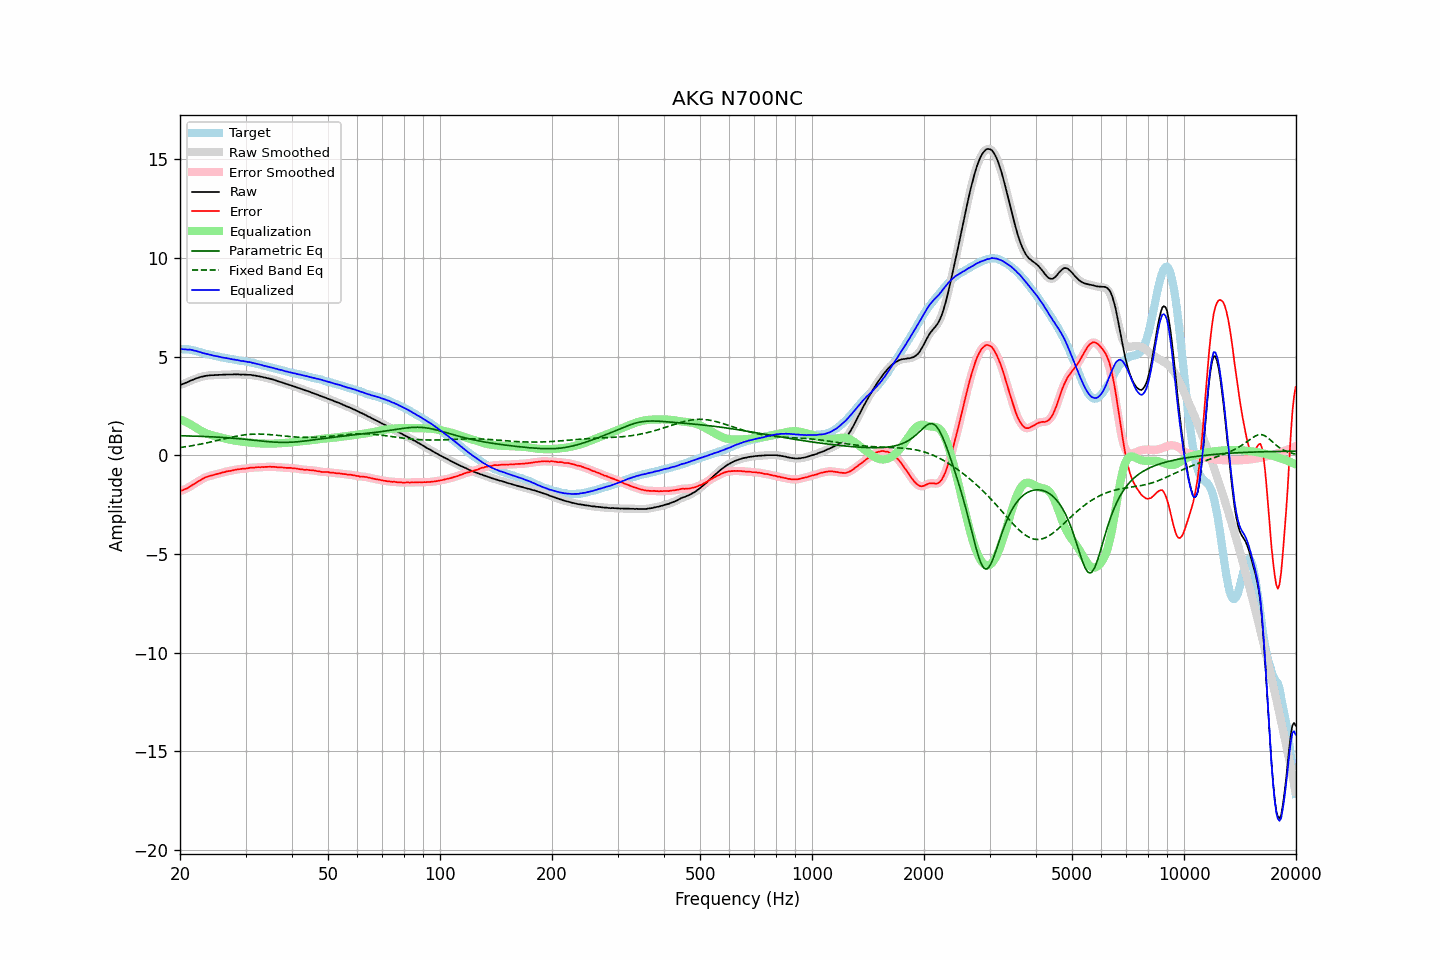

The table this chart was drawn from, first rows:
frequency, raw, error, smoothed, error_smoothed, equalization, parametric_eq, fixed_band_eq, equalized_raw, equalized_smoothed, target
20.00, 3.56, -1.82, 3.56, -1.82, 1.83, 0.99, 0.39, 5.39, 5.39, 5.38
20.20, 3.59, -1.79, 3.59, -1.79, 1.79, 0.99, 0.40, 5.38, 5.38, 5.38
20.40, 3.62, -1.76, 3.62, -1.76, 1.76, 0.99, 0.41, 5.37, 5.37, 5.38
20.61, 3.66, -1.72, 3.65, -1.73, 1.72, 0.98, 0.43, 5.37, 5.37, 5.38
20.81, 3.69, -1.69, 3.69, -1.69, 1.68, 0.98, 0.44, 5.36, 5.37, 5.37
21.02, 3.72, -1.66, 3.72, -1.64, 1.64, 0.98, 0.45, 5.35, 5.36, 5.37
21.23, 3.77, -1.59, 3.76, -1.60, 1.59, 0.98, 0.46, 5.36, 5.35, 5.35
21.44, 3.80, -1.55, 3.80, -1.55, 1.55, 0.98, 0.48, 5.34, 5.34, 5.34
21.66, 3.83, -1.50, 3.83, -1.49, 1.50, 0.97, 0.49, 5.32, 5.33, 5.32
21.87, 3.86, -1.44, 3.86, -1.45, 1.45, 0.97, 0.51, 5.30, 5.31, 5.30
22.09, 3.90, -1.39, 3.89, -1.39, 1.39, 0.97, 0.52, 5.29, 5.28, 5.29
22.31, 3.92, -1.34, 3.92, -1.34, 1.34, 0.96, 0.54, 5.26, 5.26, 5.26
22.54, 3.95, -1.29, 3.95, -1.29, 1.29, 0.96, 0.55, 5.24, 5.24, 5.24
22.76, 3.98, -1.24, 3.97, -1.25, 1.24, 0.96, 0.57, 5.22, 5.21, 5.22
22.99, 3.99, -1.20, 3.99, -1.20, 1.20, 0.96, 0.58, 5.19, 5.19, 5.19
23.22, 4.01, -1.15, 4.01, -1.15, 1.16, 0.95, 0.60, 5.17, 5.17, 5.16
23.45, 4.03, -1.11, 4.02, -1.12, 1.12, 0.95, 0.62, 5.15, 5.15, 5.14
23.69, 4.04, -1.09, 4.04, -1.08, 1.09, 0.95, 0.64, 5.13, 5.13, 5.13
23.92, 4.05, -1.06, 4.05, -1.06, 1.06, 0.94, 0.65, 5.11, 5.11, 5.11
24.16, 4.06, -1.04, 4.05, -1.04, 1.04, 0.94, 0.67, 5.09, 5.09, 5.09
24.40, 4.06, -1.02, 4.06, -1.01, 1.01, 0.93, 0.69, 5.07, 5.07, 5.07
24.65, 4.06, -1.00, 4.06, -0.99, 0.99, 0.93, 0.71, 5.05, 5.05, 5.05
24.89, 4.07, -0.97, 4.06, -0.97, 0.97, 0.93, 0.73, 5.04, 5.03, 5.03
25.14, 4.07, -0.95, 4.07, -0.95, 0.95, 0.92, 0.75, 5.02, 5.02, 5.02
25.39, 4.08, -0.92, 4.07, -0.93, 0.93, 0.92, 0.77, 5.00, 5.00, 5.00
25.65, 4.08, -0.91, 4.08, -0.91, 0.90, 0.91, 0.79, 4.98, 4.98, 4.99
25.91, 4.08, -0.88, 4.08, -0.88, 0.88, 0.91, 0.80, 4.96, 4.96, 4.96
26.16, 4.09, -0.86, 4.08, -0.86, 0.86, 0.90, 0.82, 4.95, 4.95, 4.95
26.43, 4.09, -0.85, 4.09, -0.84, 0.85, 0.90, 0.84, 4.93, 4.94, 4.94
26.69, 4.10, -0.82, 4.09, -0.82, 0.83, 0.89, 0.86, 4.92, 4.92, 4.91
26.96, 4.10, -0.81, 4.10, -0.81, 0.81, 0.88, 0.88, 4.91, 4.91, 4.90
27.23, 4.10, -0.80, 4.10, -0.79, 0.79, 0.88, 0.90, 4.89, 4.89, 4.89
27.50, 4.10, -0.78, 4.10, -0.78, 0.77, 0.87, 0.92, 4.87, 4.87, 4.88
27.77, 4.10, -0.76, 4.10, -0.76, 0.76, 0.86, 0.93, 4.86, 4.86, 4.86
28.05, 4.11, -0.74, 4.10, -0.74, 0.74, 0.86, 0.95, 4.85, 4.85, 4.85
28.33, 4.10, -0.73, 4.10, -0.73, 0.73, 0.85, 0.97, 4.83, 4.83, 4.83
28.62, 4.11, -0.71, 4.10, -0.71, 0.72, 0.84, 0.98, 4.83, 4.82, 4.82
28.90, 4.10, -0.71, 4.10, -0.70, 0.71, 0.84, 0.99, 4.80, 4.80, 4.80
29.19, 4.09, -0.69, 4.09, -0.69, 0.69, 0.83, 1.01, 4.78, 4.79, 4.78
29.48, 4.10, -0.68, 4.09, -0.69, 0.68, 0.82, 1.02, 4.78, 4.77, 4.78
29.78, 4.09, -0.68, 4.09, -0.68, 0.67, 0.81, 1.03, 4.76, 4.76, 4.77
30.08, 4.09, -0.67, 4.09, -0.67, 0.66, 0.81, 1.04, 4.75, 4.75, 4.76
30.38, 4.08, -0.66, 4.08, -0.66, 0.66, 0.80, 1.05, 4.73, 4.74, 4.73
30.68, 4.08, -0.65, 4.08, -0.64, 0.65, 0.79, 1.06, 4.72, 4.72, 4.72
30.99, 4.08, -0.62, 4.07, -0.63, 0.64, 0.78, 1.06, 4.71, 4.71, 4.70
31.30, 4.06, -0.63, 4.06, -0.63, 0.63, 0.77, 1.07, 4.69, 4.69, 4.69
31.61, 4.05, -0.63, 4.05, -0.62, 0.62, 0.76, 1.07, 4.67, 4.67, 4.68
31.93, 4.04, -0.62, 4.03, -0.62, 0.61, 0.75, 1.07, 4.65, 4.65, 4.65
32.24, 4.02, -0.60, 4.02, -0.61, 0.61, 0.75, 1.08, 4.63, 4.63, 4.62
32.57, 4.01, -0.60, 4.01, -0.60, 0.61, 0.74, 1.08, 4.61, 4.61, 4.61
32.89, 3.99, -0.61, 3.99, -0.60, 0.60, 0.73, 1.07, 4.59, 4.59, 4.60
33.22, 3.98, -0.59, 3.97, -0.60, 0.60, 0.72, 1.07, 4.57, 4.57, 4.56
33.55, 3.95, -0.60, 3.95, -0.60, 0.59, 0.71, 1.07, 4.54, 4.55, 4.55
33.89, 3.94, -0.59, 3.93, -0.59, 0.59, 0.70, 1.06, 4.53, 4.52, 4.53
34.23, 3.92, -0.59, 3.92, -0.59, 0.59, 0.70, 1.06, 4.50, 4.50, 4.50
34.57, 3.90, -0.58, 3.90, -0.58, 0.59, 0.69, 1.05, 4.48, 4.48, 4.48
34.92, 3.88, -0.58, 3.88, -0.58, 0.59, 0.68, 1.05, 4.46, 4.46, 4.46
35.27, 3.86, -0.59, 3.86, -0.58, 0.59, 0.68, 1.04, 4.44, 4.44, 4.45
35.62, 3.84, -0.58, 3.84, -0.59, 0.59, 0.67, 1.03, 4.43, 4.42, 4.42
35.97, 3.81, -0.59, 3.81, -0.59, 0.59, 0.66, 1.02, 4.40, 4.40, 4.40
... 635 more rows
